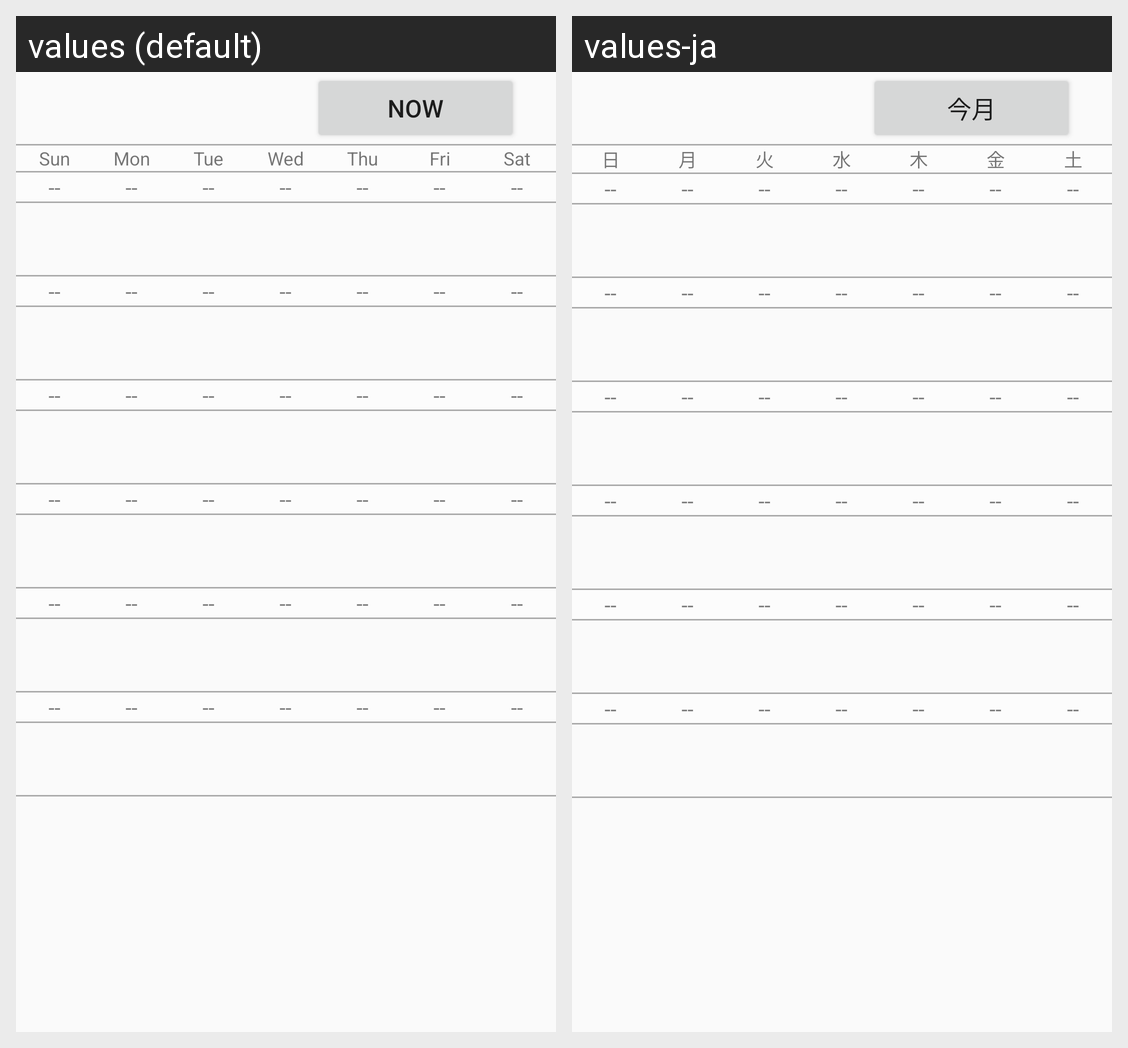

Translations of the strings shown on this Android screen, per locale in the grid:
Android screen res/layout/fragment_calendar.xml rendered under 2 locales, left to right: values (default), values-ja. Device: Nexus 5 (rendered at 1080×1920; each locale shown at half size, 540×960, under a caption strip naming it); theme AppTheme.
Strings drawn on this screen, with the default value and each locale's value (text and hints the layout hard-codes, and strings that could not be matched under every locale, appear in the picture but are not listed):

now
  values: Now
  values-ja: 今月

sundayLabel
  values: Sun
  values-ja: 日

mondayLabel
  values: Mon
  values-ja: 月

tuesdayLabel
  values: Tue
  values-ja: 火

wednesdayLabel
  values: Wed
  values-ja: 水

thursdayLabel
  values: Thu
  values-ja: 木

fridayLabel
  values: Fri
  values-ja: 金

saturdayLabel
  values: Sat
  values-ja: 土

dummy
  values: --
  values-ja: --
